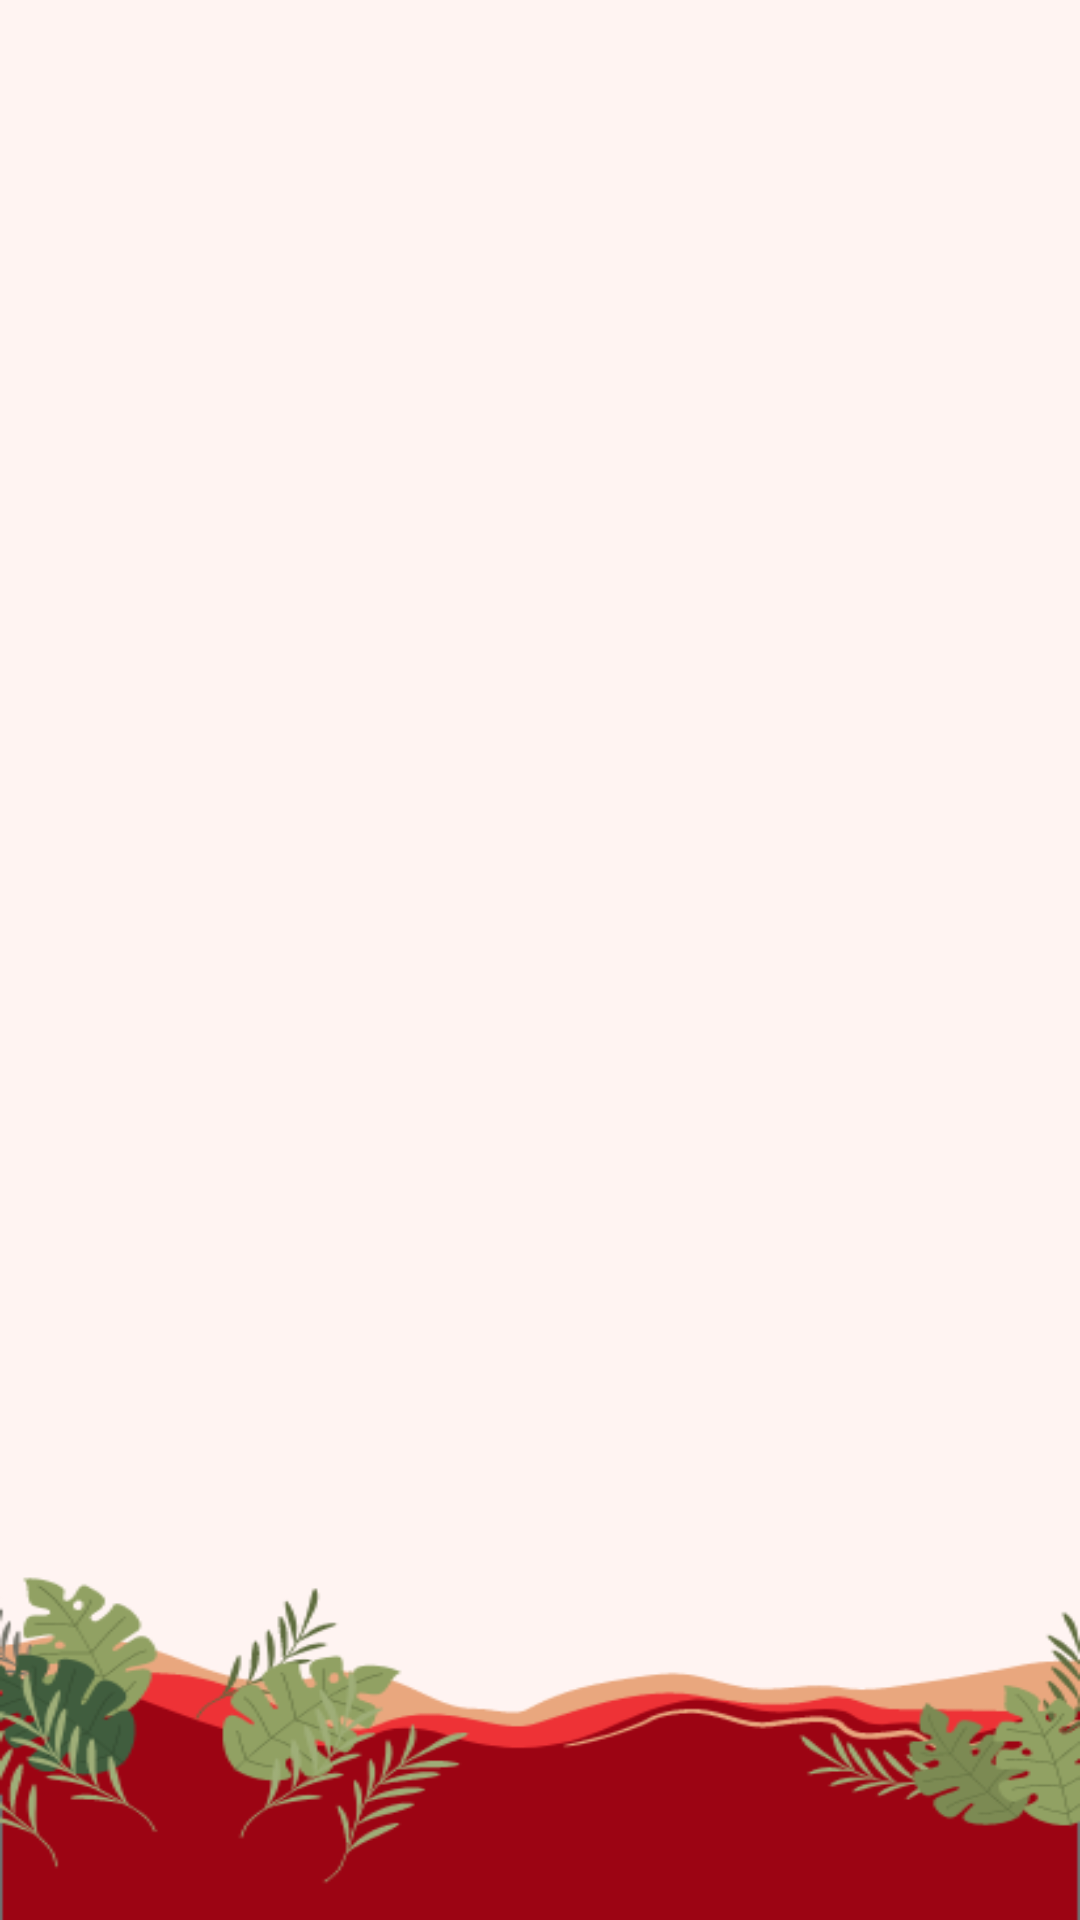

Write the Android layout XML for this screen, with the resource values it uses.
<!-- AndroidManifest.xml: application theme Theme.ExploreIndonesia -->
<!-- res/layout/activity_quiz.xml -->
<?xml version="1.0" encoding="utf-8"?>
<androidx.constraintlayout.widget.ConstraintLayout xmlns:android="http://schemas.android.com/apk/res/android"
    xmlns:app="http://schemas.android.com/apk/res-auto"
    xmlns:tools="http://schemas.android.com/tools"
    android:id="@+id/main"
    android:layout_width="match_parent"
    android:layout_height="match_parent"
    android:background="@drawable/main_background"
    tools:context=".ui.main_ui.search.sub_ui.daerah.quiz.QuizActivity">

    <FrameLayout
        android:id="@+id/container_quiz"
        android:layout_width="match_parent"
        android:layout_height="match_parent"
        app:layout_constraintBottom_toBottomOf="parent"
        app:layout_constraintEnd_toEndOf="parent"
        app:layout_constraintStart_toStartOf="parent"
        app:layout_constraintTop_toTopOf="parent" />

</androidx.constraintlayout.widget.ConstraintLayout>
<!-- resources referenced by this layout -->
<resources>
  <!-- drawable main_background: webp bitmap (drawable, 15388 bytes) -->
  <style name="Theme.ExploreIndonesia" parent="Theme.AppCompat.Light.DarkActionBar">
          
          <item name="colorPrimary">@color/merahmarun</item>
          <item name="colorPrimaryVariant">@color/merahmarun</item>
          <item name="colorOnPrimary">@color/krem</item>
          
          <item name="colorSecondary">@color/krem</item>
          <item name="colorSecondaryVariant">@color/krem</item>
          <item name="colorOnSecondary">@color/krem</item>
          
          <item name="android:statusBarColor">?attr/colorPrimaryVariant</item>
          <item name="android:textColor">@color/white</item>
          <item name="android:textColorHint">@color/hint_color</item>
          <item name="android:windowBackground">@drawable/splashscreen</item>
  
      </style>
  <color name="merahmarun">#9C0413</color>
  <color name="krem">#ffe6e4</color>
  <color name="white">#FFFFFFFF</color>
  <color name="hint_color">#4D9C0413</color>
  <!-- drawable splashscreen: webp bitmap (drawable, 4212 bytes) -->
</resources>
